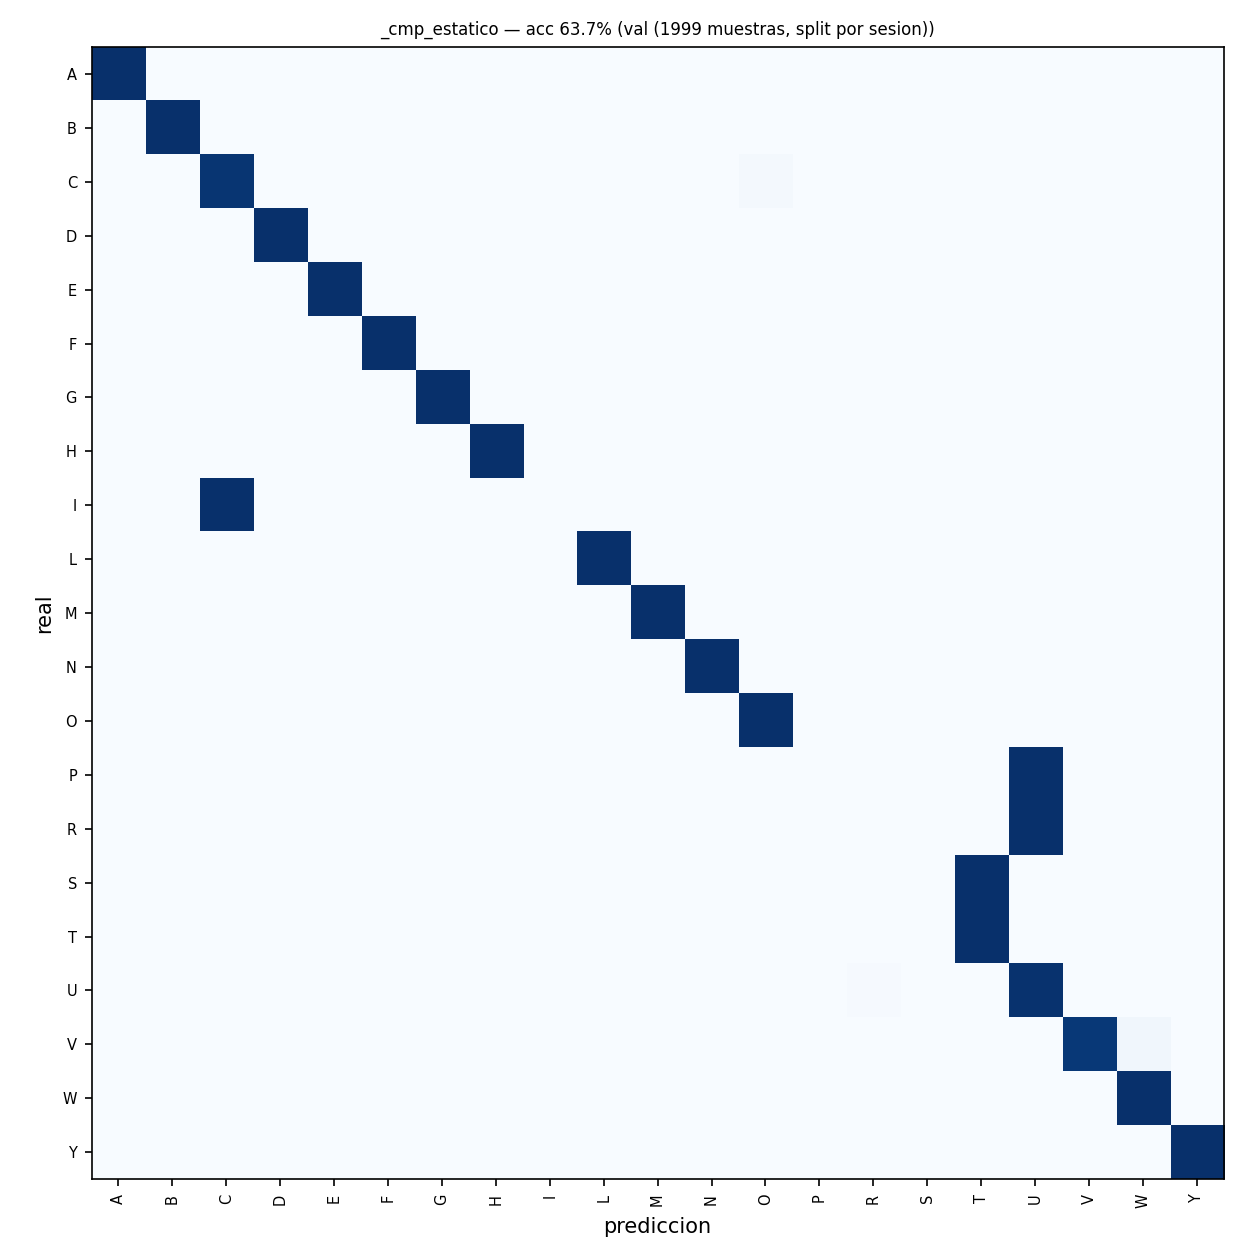

Values plotted in this chart, from the file beside it:
real\pred, A, B, C, D, E, F, G, H, I, L, M, N, O, P, R, S, T, U, V, W, Y
A, 30, 0, 0, 0, 0, 0, 0, 0, 0, 0, 0, 0, 0, 0, 0, 0, 0, 0, 0, 0, 0
B, 0, 100, 0, 0, 0, 0, 0, 0, 0, 0, 0, 0, 0, 0, 0, 0, 0, 0, 0, 0, 0
C, 0, 0, 98, 0, 0, 0, 0, 0, 0, 0, 0, 0, 2, 0, 0, 0, 0, 0, 0, 0, 0
D, 0, 0, 0, 172, 0, 0, 0, 0, 0, 0, 0, 0, 0, 0, 0, 0, 0, 0, 0, 0, 0
E, 0, 0, 0, 0, 171, 0, 0, 0, 0, 0, 0, 0, 0, 0, 0, 0, 0, 0, 0, 0, 0
F, 0, 0, 0, 0, 0, 101, 0, 0, 0, 0, 0, 0, 0, 0, 0, 0, 0, 0, 0, 0, 0
G, 0, 0, 0, 0, 0, 0, 51, 0, 0, 0, 0, 0, 0, 0, 0, 0, 0, 0, 0, 0, 0
H, 0, 0, 0, 0, 0, 0, 0, 75, 0, 0, 0, 0, 0, 0, 0, 0, 0, 0, 0, 0, 0
I, 0, 0, 115, 0, 0, 0, 0, 0, 0, 0, 0, 0, 0, 0, 0, 0, 0, 0, 0, 0, 0
L, 0, 0, 0, 0, 0, 0, 0, 0, 0, 30, 0, 0, 0, 0, 0, 0, 0, 0, 0, 0, 0
M, 0, 0, 0, 0, 0, 0, 0, 0, 0, 0, 18, 0, 0, 0, 0, 0, 0, 0, 0, 0, 0
N, 0, 0, 0, 0, 0, 0, 0, 0, 0, 0, 0, 30, 0, 0, 0, 0, 0, 0, 0, 0, 0
O, 0, 0, 0, 0, 0, 0, 0, 0, 0, 0, 0, 0, 30, 0, 0, 0, 0, 0, 0, 0, 0
P, 0, 0, 0, 0, 0, 0, 0, 0, 0, 0, 0, 0, 0, 0, 0, 0, 0, 206, 0, 0, 0
R, 0, 0, 0, 0, 0, 0, 0, 0, 0, 0, 0, 0, 0, 0, 0, 0, 0, 200, 0, 0, 0
S, 0, 0, 0, 0, 0, 0, 0, 0, 0, 0, 0, 0, 0, 0, 0, 0, 200, 0, 0, 0, 0
T, 0, 0, 0, 0, 0, 0, 0, 0, 0, 0, 0, 0, 0, 0, 0, 0, 30, 0, 0, 0, 0
U, 0, 0, 0, 0, 0, 0, 0, 0, 0, 0, 0, 0, 0, 0, 2, 0, 0, 243, 0, 0, 0
V, 0, 0, 0, 0, 0, 0, 0, 0, 0, 0, 0, 0, 0, 0, 0, 0, 0, 0, 29, 1, 0
W, 0, 0, 0, 0, 0, 0, 0, 0, 0, 0, 0, 0, 0, 0, 0, 0, 0, 0, 0, 35, 0
Y, 0, 0, 0, 0, 0, 0, 0, 0, 0, 0, 0, 0, 0, 0, 0, 0, 0, 0, 0, 0, 30
